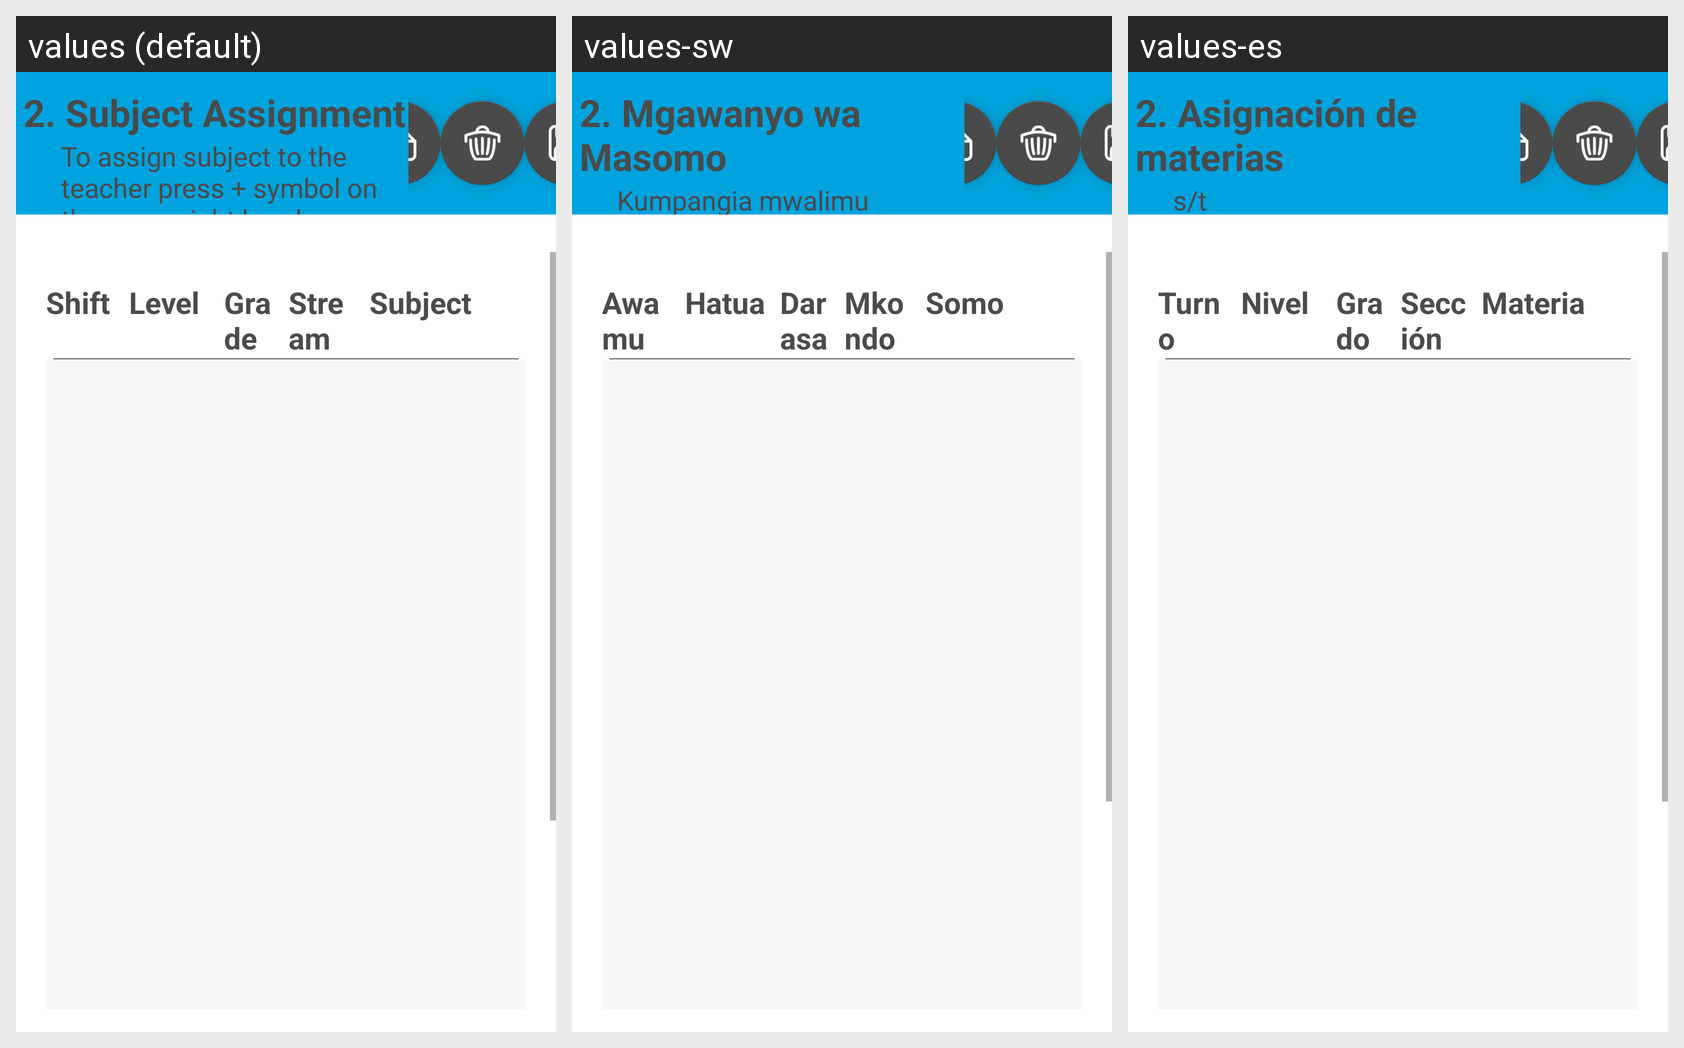

Here is an Android app screen in its default locale and in the app's own translations. Write out the translated-string differences for the strings that appear on this screen.
Android screen res/layout/settings_menu_staff_assing.xml rendered under 3 locales, left to right: values (default), values-sw, values-es. Device: Nexus 5 (rendered at 1080×1920; each locale shown at half size, 540×960, under a caption strip naming it); theme AppTheme.
Strings drawn on this screen, with the default value and each locale's value (text and hints the layout hard-codes, and strings that could not be matched under every locale, appear in the picture but are not listed):

str_ta_a
  values: 2. Subject Assignment
  values-sw: 2. Mgawanyo wa Masomo
  values-es: 2. Asignación de materias

str_legend_teacher3
  values: To assign subject to the teacher press + symbol on the upper right hand corner
  values-sw: Kumpangia mwalimu masomo bofya alama ya + juu upande wa kulia
  values-es: s/t

str_g_shift
  values: Shift
  values-sw: Awamu
  values-es: Turno

str_g_level
  values: Level
  values-sw: Hatua
  values-es: Nivel

str_g_grade
  values: Grade
  values-sw: Darasa
  values-es: Grado

str_g_stream
  values: Stream
  values-sw: Mkondo
  values-es: Sección

str_g_subject
  values: Subject
  values-sw: Somo
  values-es: Materia
